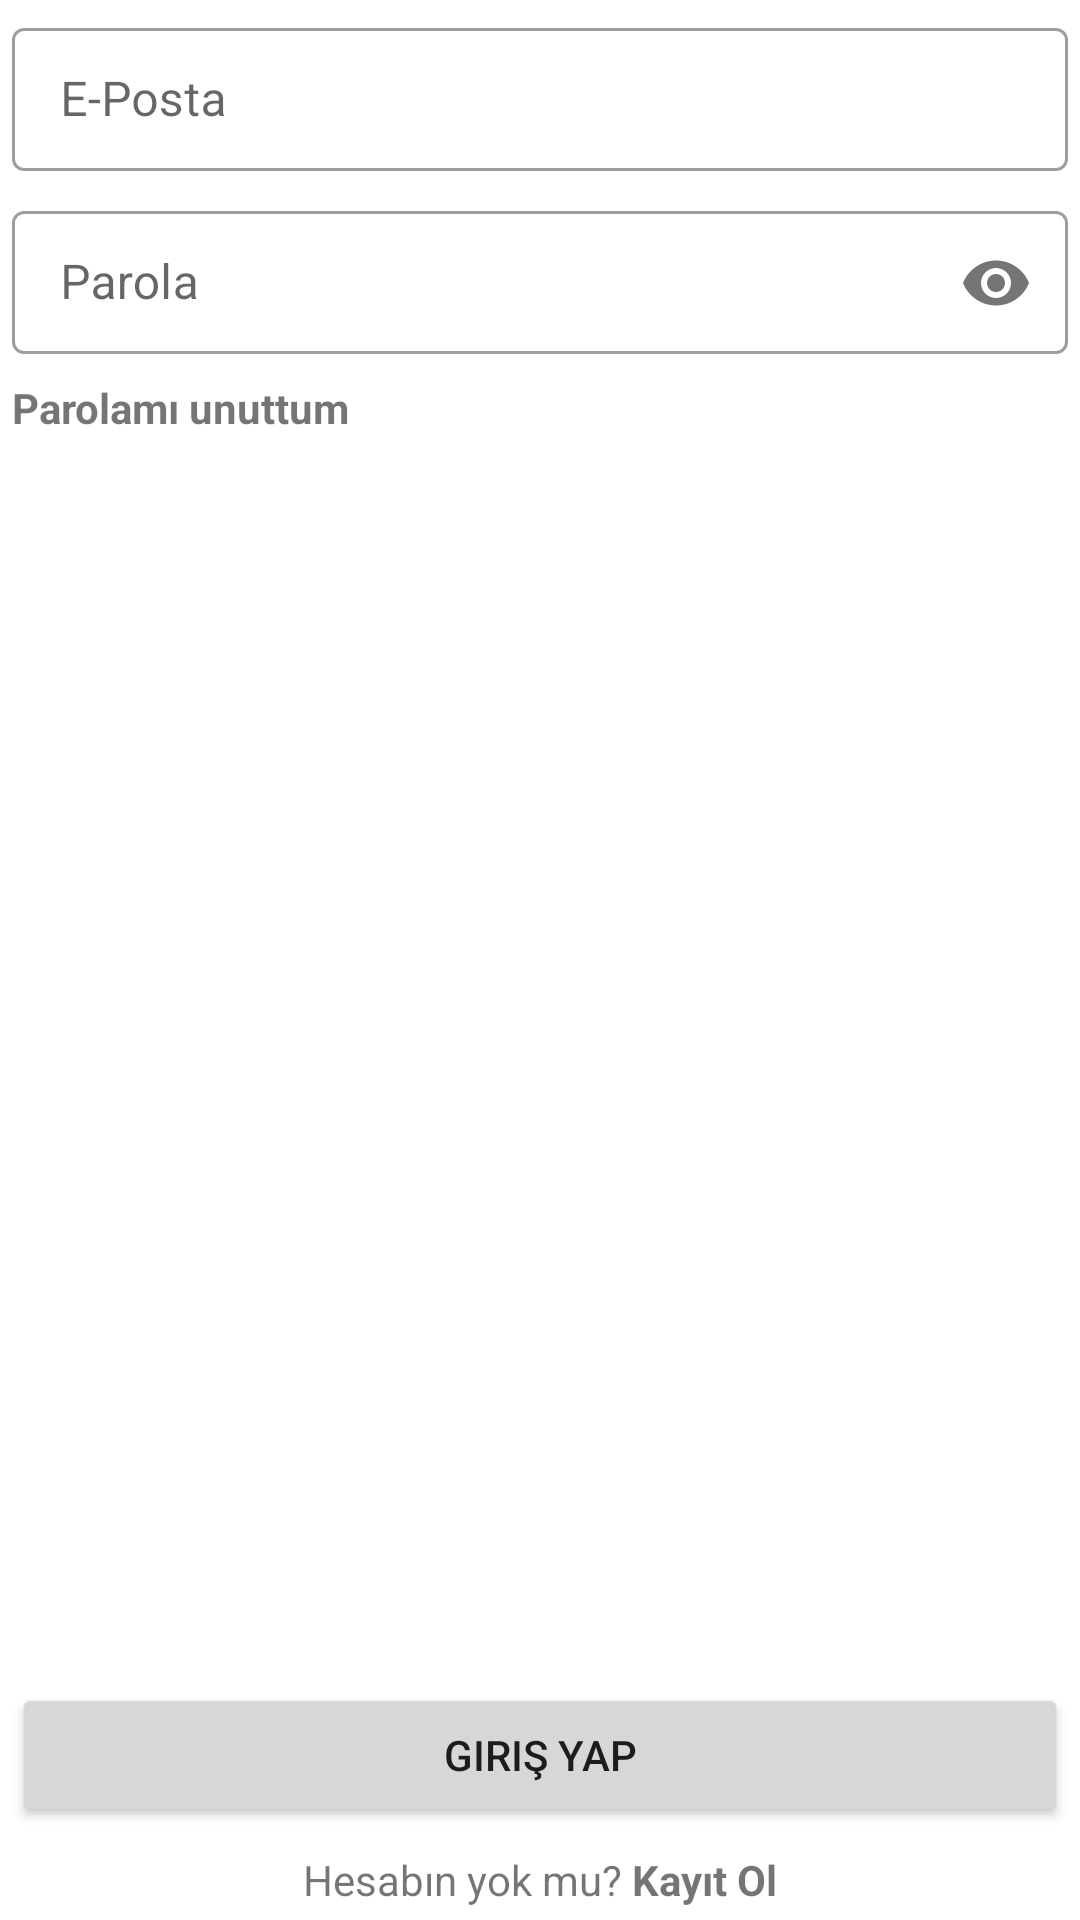

The Android layout XML behind this screen, and the referenced resources:
<!-- AndroidManifest.xml: application theme Theme.FirebaseServicesApp -->
<!-- res/layout/fragment_signin.xml -->
<?xml version="1.0" encoding="utf-8"?>
<LinearLayout
    xmlns:android="http://schemas.android.com/apk/res/android"
    xmlns:app="http://schemas.android.com/apk/res-auto"
    android:layout_width="match_parent"
    android:layout_height="wrap_content"
    android:padding="@dimen/low"
    android:orientation="vertical">


    <com.google.android.material.textfield.TextInputLayout
        android:id="@+id/signInInputLayoutMail"
        android:layout_width="match_parent"
        android:layout_height="wrap_content"
        android:hint="E-Posta"
        style="@style/Widget.MaterialComponents.TextInputLayout.OutlinedBox.Dense"
        app:startIconDrawable="@drawable/mail">

        <com.google.android.material.textfield.TextInputEditText
            android:id="@+id/signInTextMail"
            android:layout_width="match_parent"
            android:layout_height="wrap_content"
            android:inputType="textEmailAddress"
            android:singleLine="true" />

    </com.google.android.material.textfield.TextInputLayout>

    <Space
        android:layout_width="0dp"
        android:layout_height="@dimen/normal" />

    <com.google.android.material.textfield.TextInputLayout
        android:id="@+id/signInInputLayoutPassword"
        android:layout_width="match_parent"
        android:layout_height="wrap_content"
        app:passwordToggleEnabled="true"
        android:hint="Parola"
        style="@style/Widget.MaterialComponents.TextInputLayout.OutlinedBox.Dense"
        app:startIconDrawable="@drawable/password">

        <com.google.android.material.textfield.TextInputEditText
            android:id="@+id/signInTextPassword"
            android:layout_width="match_parent"
            android:layout_height="wrap_content"
            android:inputType="textPassword" />

    </com.google.android.material.textfield.TextInputLayout>

    <Space
        android:layout_width="0dp"
        android:layout_height="@dimen/normal" />

    <TextView
        android:id="@+id/signInTextForgotPw"
        android:layout_gravity="start"
        android:layout_width="wrap_content"
        android:layout_height="wrap_content"
        android:textStyle="bold"
        android:text="Parolamı unuttum" />

    <Space
        android:layout_width="0dp"
        android:layout_height="0dp"
        android:layout_weight="1"/>

    <Button
        android:id="@+id/signInBtnSignIn"
        android:layout_width="match_parent"
        android:layout_height="wrap_content"
        android:text="Giriş Yap" />

    <Space
        android:layout_width="0dp"
        android:layout_height="@dimen/normal" />

    <LinearLayout
        android:layout_width="match_parent"
        android:layout_height="wrap_content"
        android:gravity="center"
        android:orientation="horizontal">

        <TextView
            android:layout_width="wrap_content"
            android:layout_height="wrap_content"
            android:text="Hesabın yok mu? "/>

        <TextView
            android:id="@+id/signInToSignUp"
            android:layout_width="wrap_content"
            android:layout_height="wrap_content"
            android:text="Kayıt Ol"
            android:textStyle="bold" />

    </LinearLayout>
</LinearLayout>
<!-- resources referenced by this layout -->
<resources>
  <dimen name="low">4dp</dimen>
  <dimen name="normal">8dp</dimen>
  <style name="Theme.FirebaseServicesApp" parent="Theme.MaterialComponents.DayNight.DarkActionBar">
          
          <item name="colorPrimary">@color/purple_500</item>
          <item name="colorPrimaryVariant">@color/purple_700</item>
          <item name="colorOnPrimary">@color/white</item>
          
          <item name="colorSecondary">@color/teal_200</item>
          <item name="colorSecondaryVariant">@color/teal_700</item>
          <item name="colorOnSecondary">@color/black</item>
          
          <item name="android:statusBarColor" tools:targetApi="l">?attr/colorPrimaryVariant</item>
          
      </style>
  <color name="purple_500">#FF6200EE</color>
  <color name="purple_700">#FF3700B3</color>
  <color name="white">#FFFFFFFF</color>
  <color name="teal_200">#FF03DAC5</color>
  <color name="teal_700">#FF018786</color>
  <color name="black">#FF000000</color>
</resources>
